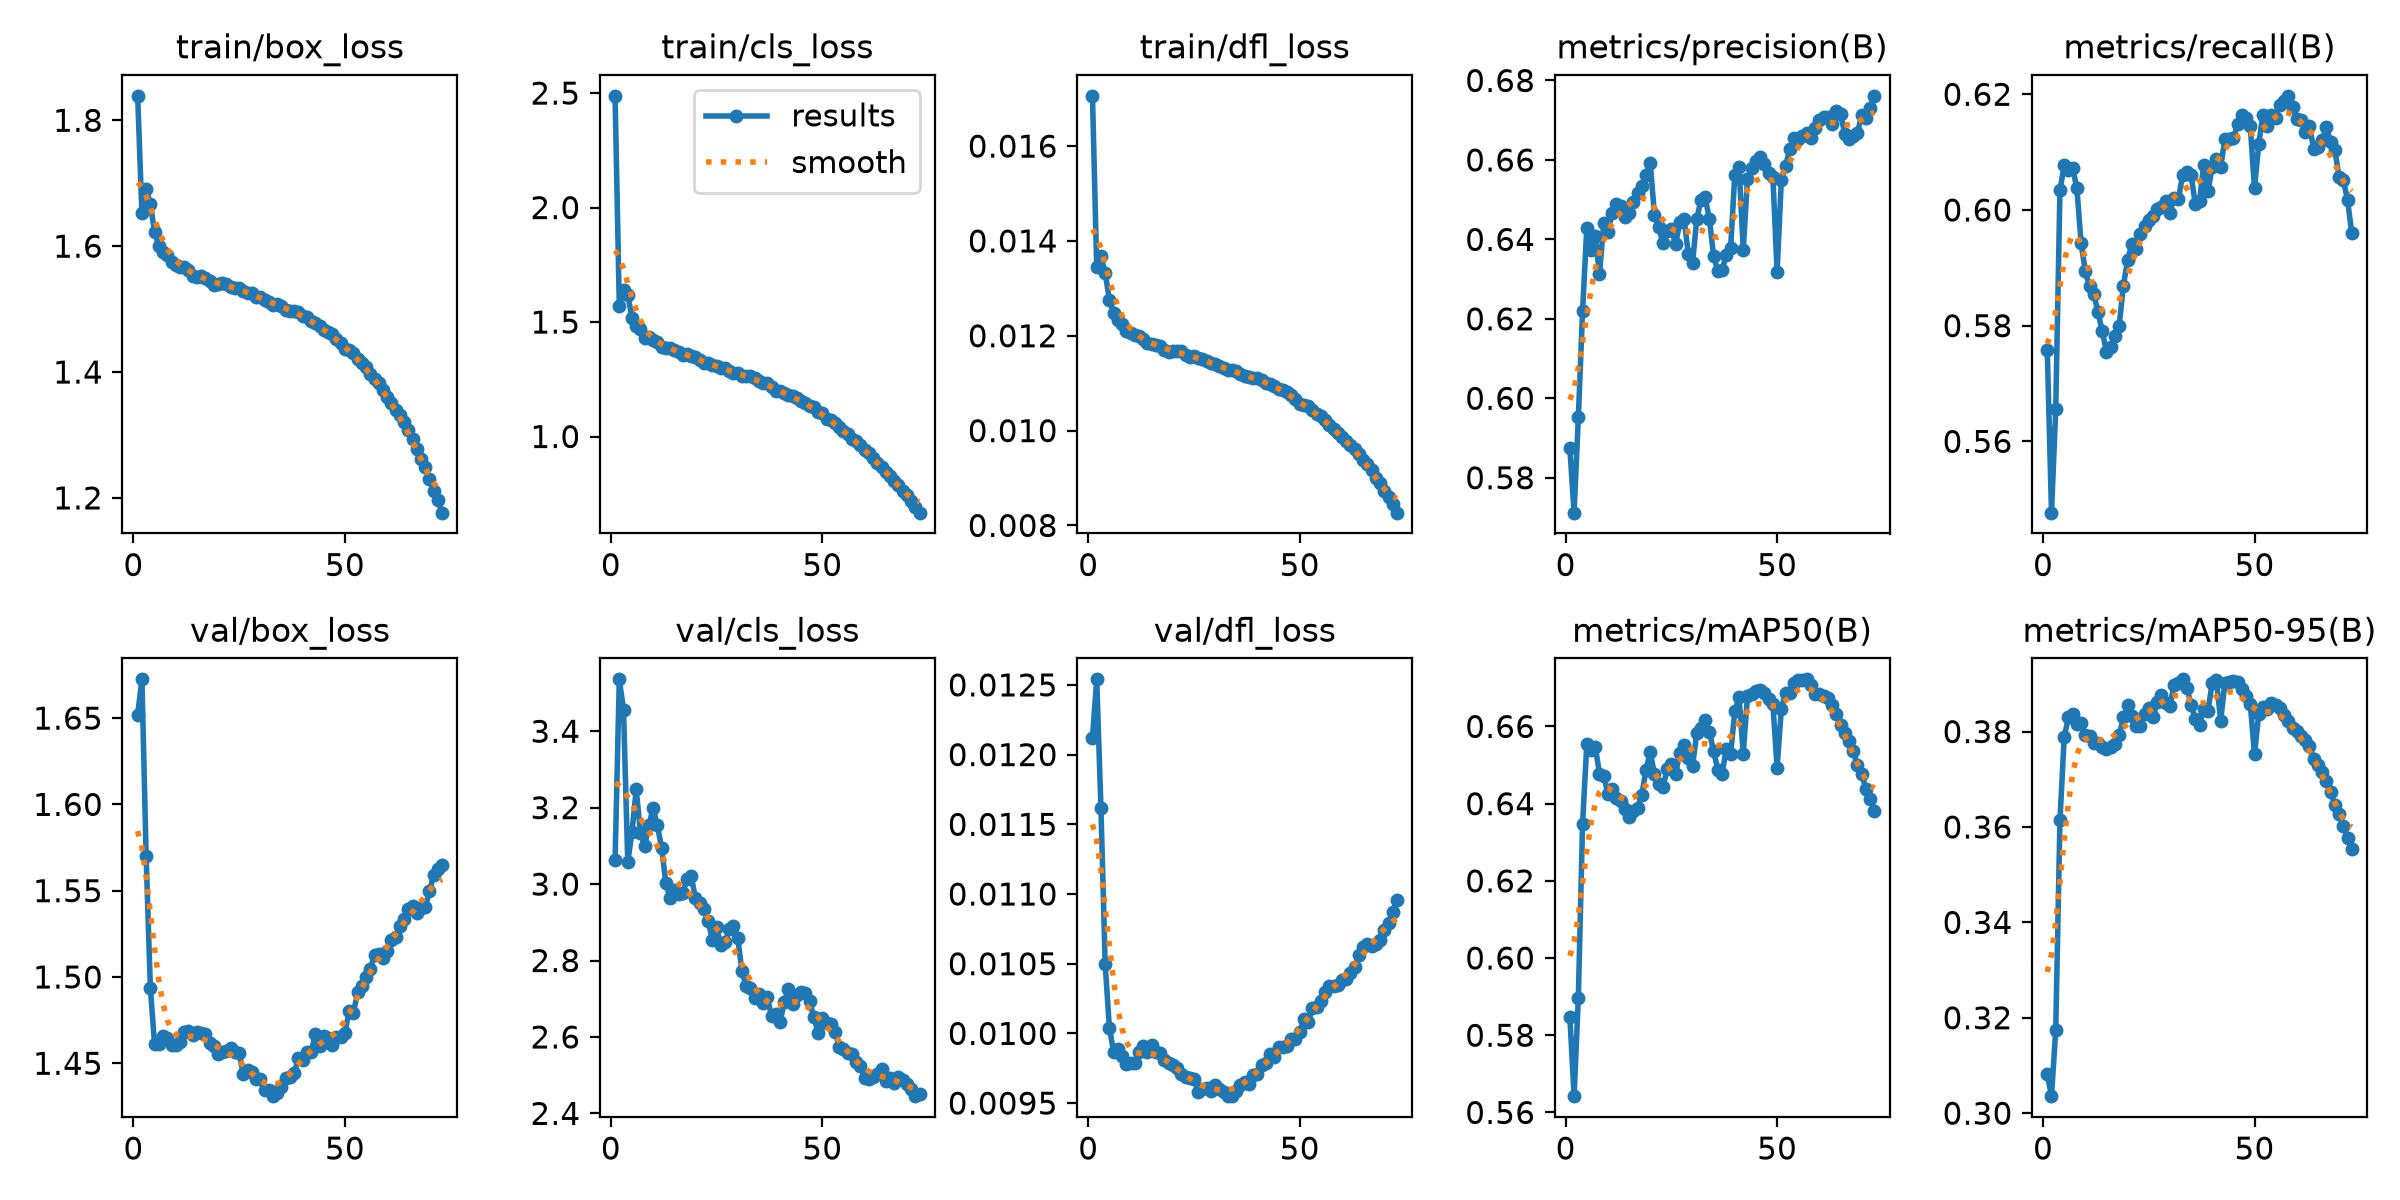

The data file committed next to this chart (first rows):
epoch, time, train/box_loss, train/cls_loss, train/dfl_loss, metrics/precision(B), metrics/recall(B), metrics/mAP50(B), metrics/mAP50-95(B), val/box_loss, val/cls_loss, val/dfl_loss, lr/pg0, lr/pg1, lr/pg2, lr/pg3, lr/pg4, lr/pg5, lr/pg6, lr/pg7
1, 990.5, 1.839, 2.488, 0.01706, 0.5874, 0.5759, 0.5847, 0.3081, 1.652, 3.062, 0.01212, 0.009996, 0.003332, 0.009996, 0.003332, 0.009996, 0.003332, 0.009996, 0.003332
2, 1968, 1.652, 1.571, 0.01345, 0.5712, 0.5477, 0.5642, 0.3036, 1.672, 3.536, 0.01254, 0.01977, 0.006589, 0.01977, 0.006589, 0.01977, 0.006589, 0.01977, 0.006589
3, 2952, 1.69, 1.639, 0.01368, 0.5952, 0.5656, 0.5897, 0.3174, 1.57, 3.456, 0.01162, 0.02931, 0.009769, 0.02931, 0.009769, 0.02931, 0.009769, 0.02931, 0.009769
4, 3937, 1.667, 1.619, 0.01333, 0.6219, 0.6034, 0.6347, 0.3614, 1.494, 3.058, 0.0105, 0.02896, 0.009655, 0.02896, 0.009655, 0.02896, 0.009655, 0.02896, 0.009655
5, 4917, 1.622, 1.519, 0.01276, 0.6428, 0.6077, 0.6554, 0.3788, 1.461, 3.136, 0.01004, 0.02862, 0.00954, 0.02862, 0.00954, 0.02862, 0.00954, 0.02862, 0.00954
6, 5904, 1.601, 1.485, 0.01249, 0.6373, 0.6069, 0.6539, 0.383, 1.461, 3.249, 0.00987, 0.02829, 0.009431, 0.02829, 0.009431, 0.02829, 0.009431, 0.02829, 0.009431
7, 6891, 1.59, 1.469, 0.01234, 0.6407, 0.6073, 0.6548, 0.3836, 1.466, 3.134, 0.00989, 0.02793, 0.009309, 0.02793, 0.009309, 0.02793, 0.009309, 0.02793, 0.009309
8, 7872, 1.586, 1.43, 0.01224, 0.6313, 0.6038, 0.6478, 0.3817, 1.465, 3.1, 0.00984, 0.02758, 0.009194, 0.02758, 0.009194, 0.02758, 0.009194, 0.02758, 0.009194
9, 8857, 1.575, 1.432, 0.0121, 0.644, 0.5943, 0.6472, 0.3819, 1.461, 3.154, 0.00978, 0.02724, 0.009079, 0.02724, 0.009079, 0.02724, 0.009079, 0.02724, 0.009079
10, 9843, 1.57, 1.422, 0.01206, 0.6419, 0.5894, 0.6426, 0.3792, 1.461, 3.199, 0.00979, 0.02689, 0.008964, 0.02689, 0.008964, 0.02689, 0.008964, 0.02689, 0.008964
11, 10831, 1.568, 1.412, 0.01202, 0.6466, 0.5868, 0.6437, 0.3791, 1.462, 3.154, 0.00979, 0.02655, 0.008849, 0.02655, 0.008849, 0.02655, 0.008849, 0.02655, 0.008849
12, 11818, 1.567, 1.392, 0.01199, 0.6489, 0.5855, 0.6415, 0.3775, 1.468, 3.095, 0.00987, 0.0262, 0.008734, 0.0262, 0.008734, 0.0262, 0.008734, 0.0262, 0.008734
13, 12804, 1.561, 1.385, 0.01193, 0.6483, 0.5823, 0.6407, 0.3775, 1.469, 3.003, 0.00991, 0.02586, 0.008619, 0.02586, 0.008619, 0.02586, 0.008619, 0.02586, 0.008619
14, 13791, 1.552, 1.388, 0.01184, 0.6456, 0.579, 0.6385, 0.3768, 1.466, 2.964, 0.00987, 0.02551, 0.008503, 0.02551, 0.008503, 0.02551, 0.008503, 0.02551, 0.008503
15, 14776, 1.551, 1.377, 0.01182, 0.6465, 0.5755, 0.6366, 0.3763, 1.468, 2.984, 0.00992, 0.02517, 0.008388, 0.02517, 0.008388, 0.02517, 0.008388, 0.02517, 0.008388
16, 15758, 1.552, 1.371, 0.01181, 0.6493, 0.5764, 0.6381, 0.3768, 1.467, 2.975, 0.00987, 0.02482, 0.008273, 0.02482, 0.008273, 0.02482, 0.008273, 0.02482, 0.008273
17, 16744, 1.549, 1.356, 0.01178, 0.6518, 0.5782, 0.639, 0.3774, 1.467, 2.976, 0.00986, 0.02447, 0.008158, 0.02447, 0.008158, 0.02447, 0.008158, 0.02447, 0.008158
18, 17733, 1.545, 1.361, 0.01171, 0.6534, 0.58, 0.6422, 0.3792, 1.462, 3.013, 0.00981, 0.02413, 0.008043, 0.02413, 0.008043, 0.02413, 0.008043, 0.02413, 0.008043
19, 18719, 1.539, 1.352, 0.01166, 0.6563, 0.5869, 0.6488, 0.383, 1.46, 3.021, 0.00979, 0.02378, 0.007928, 0.02378, 0.007928, 0.02378, 0.007928, 0.02378, 0.007928
20, 19706, 1.539, 1.347, 0.01168, 0.6593, 0.5914, 0.6533, 0.3856, 1.455, 2.963, 0.00977, 0.02344, 0.007813, 0.02344, 0.007813, 0.02344, 0.007813, 0.02344, 0.007813
21, 20692, 1.541, 1.332, 0.01167, 0.6461, 0.5941, 0.6477, 0.3832, 1.457, 2.952, 0.00975, 0.02309, 0.007698, 0.02309, 0.007698, 0.02309, 0.007698, 0.02309, 0.007698
22, 21679, 1.54, 1.319, 0.01167, 0.6432, 0.5933, 0.645, 0.3811, 1.457, 2.935, 0.00971, 0.02275, 0.007583, 0.02275, 0.007583, 0.02275, 0.007583, 0.02275, 0.007583
23, 22664, 1.535, 1.321, 0.01159, 0.639, 0.5958, 0.6442, 0.3811, 1.459, 2.904, 0.00969, 0.0224, 0.007467, 0.0224, 0.007467, 0.0224, 0.007467, 0.0224, 0.007467
24, 23650, 1.533, 1.312, 0.01155, 0.6421, 0.5972, 0.6489, 0.3837, 1.456, 2.855, 0.00968, 0.02206, 0.007352, 0.02206, 0.007352, 0.02206, 0.007352, 0.02206, 0.007352
25, 24636, 1.534, 1.306, 0.01157, 0.6426, 0.5984, 0.6503, 0.385, 1.456, 2.889, 0.00967, 0.02171, 0.007237, 0.02171, 0.007237, 0.02171, 0.007237, 0.02171, 0.007237
26, 25622, 1.529, 1.299, 0.01154, 0.6388, 0.5989, 0.6477, 0.383, 1.444, 2.84, 0.00958, 0.02137, 0.007122, 0.02137, 0.007122, 0.02137, 0.007122, 0.02137, 0.007122
27, 26610, 1.526, 1.3, 0.0115, 0.6443, 0.6001, 0.6532, 0.3862, 1.446, 2.848, 0.0096, 0.02102, 0.007007, 0.02102, 0.007007, 0.02102, 0.007007, 0.02102, 0.007007
28, 27595, 1.525, 1.287, 0.01147, 0.6452, 0.6004, 0.6551, 0.3877, 1.445, 2.881, 0.00961, 0.02068, 0.006892, 0.02068, 0.006892, 0.02068, 0.006892, 0.02068, 0.006892
29, 28580, 1.519, 1.279, 0.01143, 0.6364, 0.6016, 0.6518, 0.386, 1.441, 2.891, 0.00959, 0.02033, 0.006777, 0.02033, 0.006777, 0.02033, 0.006777, 0.02033, 0.006777
30, 29562, 1.519, 1.276, 0.0114, 0.634, 0.5996, 0.6497, 0.3854, 1.441, 2.859, 0.00963, 0.01998, 0.006662, 0.01998, 0.006662, 0.01998, 0.006662, 0.01998, 0.006662
31, 30548, 1.515, 1.266, 0.01136, 0.6452, 0.6021, 0.6583, 0.3898, 1.435, 2.772, 0.0096, 0.01964, 0.006547, 0.01964, 0.006547, 0.01964, 0.006547, 0.01964, 0.006547
32, 31534, 1.512, 1.264, 0.01132, 0.6499, 0.6019, 0.6596, 0.3901, 1.435, 2.733, 0.00958, 0.01929, 0.006431, 0.01929, 0.006431, 0.01929, 0.006431, 0.01929, 0.006431
33, 32519, 1.507, 1.264, 0.01127, 0.6506, 0.606, 0.6617, 0.391, 1.431, 2.729, 0.00955, 0.01895, 0.006316, 0.01895, 0.006316, 0.01895, 0.006316, 0.01895, 0.006316
34, 33506, 1.508, 1.254, 0.01128, 0.645, 0.6066, 0.6585, 0.3892, 1.433, 2.702, 0.00955, 0.0186, 0.006201, 0.0186, 0.006201, 0.0186, 0.006201, 0.0186, 0.006201
35, 34492, 1.506, 1.244, 0.01126, 0.6358, 0.606, 0.6535, 0.3856, 1.436, 2.713, 0.00959, 0.01826, 0.006086, 0.01826, 0.006086, 0.01826, 0.006086, 0.01826, 0.006086
36, 35477, 1.499, 1.232, 0.01119, 0.632, 0.601, 0.6487, 0.3827, 1.441, 2.689, 0.00963, 0.01791, 0.005971, 0.01791, 0.005971, 0.01791, 0.005971, 0.01791, 0.005971
37, 36457, 1.498, 1.233, 0.01115, 0.6323, 0.6016, 0.6478, 0.3813, 1.442, 2.704, 0.00965, 0.01757, 0.005856, 0.01757, 0.005856, 0.01757, 0.005856, 0.01757, 0.005856
38, 37442, 1.498, 1.217, 0.01114, 0.6361, 0.6078, 0.6543, 0.3846, 1.444, 2.654, 0.00964, 0.01722, 0.005741, 0.01722, 0.005741, 0.01722, 0.005741, 0.01722, 0.005741
39, 38427, 1.495, 1.199, 0.0111, 0.6377, 0.6032, 0.6528, 0.3844, 1.453, 2.661, 0.0097, 0.01688, 0.005626, 0.01688, 0.005626, 0.01688, 0.005626, 0.01688, 0.005626
40, 39413, 1.49, 1.197, 0.01111, 0.6563, 0.6075, 0.6639, 0.3901, 1.452, 2.638, 0.00971, 0.01653, 0.00551, 0.01653, 0.00551, 0.01653, 0.00551, 0.01653, 0.00551
41, 40394, 1.487, 1.188, 0.01106, 0.6582, 0.6087, 0.6676, 0.3907, 1.457, 2.692, 0.00977, 0.01619, 0.005395, 0.01619, 0.005395, 0.01619, 0.005395, 0.01619, 0.005395
42, 41377, 1.48, 1.18, 0.01101, 0.6374, 0.6074, 0.653, 0.3822, 1.456, 2.725, 0.00979, 0.01584, 0.00528, 0.01584, 0.00528, 0.01584, 0.00528, 0.01584, 0.00528
43, 42362, 1.478, 1.178, 0.01099, 0.6553, 0.6123, 0.6679, 0.3903, 1.467, 2.686, 0.00985, 0.0155, 0.005165, 0.0155, 0.005165, 0.0155, 0.005165, 0.0155, 0.005165
44, 43347, 1.472, 1.17, 0.01095, 0.6579, 0.6123, 0.6683, 0.3903, 1.46, 2.71, 0.00983, 0.01515, 0.00505, 0.01515, 0.00505, 0.01515, 0.00505, 0.01515, 0.00505
45, 44328, 1.467, 1.155, 0.01088, 0.6598, 0.6124, 0.6693, 0.3907, 1.466, 2.716, 0.0099, 0.0148, 0.004935, 0.0148, 0.004935, 0.0148, 0.004935, 0.0148, 0.004935
46, 45313, 1.464, 1.147, 0.01085, 0.6606, 0.6148, 0.6694, 0.3904, 1.465, 2.714, 0.0099, 0.01446, 0.00482, 0.01446, 0.00482, 0.01446, 0.00482, 0.01446, 0.00482
47, 46299, 1.461, 1.133, 0.01082, 0.6589, 0.6164, 0.6685, 0.389, 1.461, 2.693, 0.00991, 0.01411, 0.004705, 0.01411, 0.004705, 0.01411, 0.004705, 0.01411, 0.004705
48, 47283, 1.452, 1.128, 0.01075, 0.6567, 0.6159, 0.6671, 0.3876, 1.465, 2.652, 0.00996, 0.01377, 0.00459, 0.01377, 0.00459, 0.01377, 0.00459, 0.01377, 0.00459
49, 48267, 1.446, 1.109, 0.01066, 0.6558, 0.6145, 0.6659, 0.3858, 1.465, 2.612, 0.00996, 0.01342, 0.004474, 0.01342, 0.004474, 0.01342, 0.004474, 0.01342, 0.004474
50, 49251, 1.437, 1.103, 0.01057, 0.6318, 0.6037, 0.6493, 0.3752, 1.468, 2.65, 0.01001, 0.01308, 0.004359, 0.01308, 0.004359, 0.01308, 0.004359, 0.01308, 0.004359
51, 50234, 1.435, 1.078, 0.01053, 0.6549, 0.6114, 0.6645, 0.3837, 1.48, 2.635, 0.0101, 0.01273, 0.004244, 0.01273, 0.004244, 0.01273, 0.004244, 0.01273, 0.004244
52, 51213, 1.43, 1.072, 0.01051, 0.6584, 0.6165, 0.6688, 0.3851, 1.479, 2.633, 0.01008, 0.01239, 0.004129, 0.01239, 0.004129, 0.01239, 0.004129, 0.01239, 0.004129
53, 52191, 1.421, 1.057, 0.01043, 0.6629, 0.6145, 0.6687, 0.3848, 1.491, 2.612, 0.01018, 0.01204, 0.004014, 0.01204, 0.004014, 0.01204, 0.004014, 0.01204, 0.004014
54, 53175, 1.414, 1.04, 0.01034, 0.6654, 0.6163, 0.6713, 0.3859, 1.495, 2.575, 0.01019, 0.0117, 0.003899, 0.0117, 0.003899, 0.0117, 0.003899, 0.0117, 0.003899
55, 54159, 1.408, 1.026, 0.01031, 0.6652, 0.6159, 0.672, 0.3856, 1.5, 2.568, 0.01023, 0.01135, 0.003784, 0.01135, 0.003784, 0.01135, 0.003784, 0.01135, 0.003784
56, 55138, 1.398, 1.012, 0.01022, 0.6659, 0.6182, 0.6722, 0.3849, 1.505, 2.559, 0.0103, 0.01101, 0.003669, 0.01101, 0.003669, 0.01101, 0.003669, 0.01101, 0.003669
57, 56123, 1.389, 0.9905, 0.01012, 0.6669, 0.6188, 0.6722, 0.3834, 1.513, 2.556, 0.01034, 0.01066, 0.003553, 0.01066, 0.003553, 0.01066, 0.003553, 0.01066, 0.003553
58, 57110, 1.382, 0.9821, 0.01004, 0.6654, 0.6197, 0.6708, 0.3822, 1.513, 2.536, 0.01034, 0.01032, 0.003438, 0.01032, 0.003438, 0.01032, 0.003438, 0.01032, 0.003438
59, 58089, 1.372, 0.962, 0.00996, 0.668, 0.6177, 0.6685, 0.3807, 1.511, 2.523, 0.01035, 0.00997, 0.003323, 0.00997, 0.003323, 0.00997, 0.003323, 0.00997, 0.003323
60, 59074, 1.36, 0.9409, 0.00987, 0.6701, 0.6157, 0.6685, 0.3801, 1.515, 2.494, 0.01038, 0.009624, 0.003208, 0.009624, 0.003208, 0.009624, 0.003208, 0.009624, 0.003208
... 13 more rows
